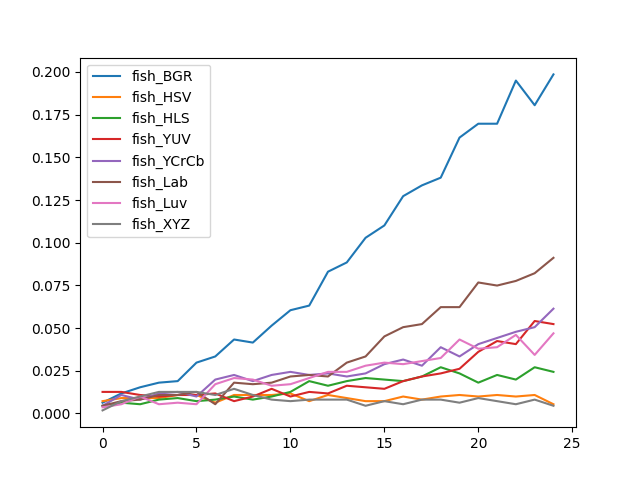

The data file committed next to this chart (first rows):
, fish_BGR, fish_HSV, fish_HLS, fish_YUV, fish_YCrCb, fish_Lab, fish_Luv, fish_XYZ
0, 0.006318, 0.00722, 0.004513, 0.01264, 0.004513, 0.004513, 0.00361, 0.001805
1, 0.01173, 0.009025, 0.006318, 0.01264, 0.01083, 0.00722, 0.005415, 0.00722
2, 0.01534, 0.009025, 0.005415, 0.01083, 0.008123, 0.008123, 0.009928, 0.009928
3, 0.01805, 0.009025, 0.008123, 0.009928, 0.01173, 0.01083, 0.005415, 0.01264
4, 0.01895, 0.01083, 0.009025, 0.01083, 0.01264, 0.01083, 0.006318, 0.01264
5, 0.02978, 0.01083, 0.00722, 0.01083, 0.009928, 0.01264, 0.005415, 0.01264
6, 0.03339, 0.006318, 0.008123, 0.01173, 0.01986, 0.005415, 0.01715, 0.01083
7, 0.04332, 0.01083, 0.009928, 0.00722, 0.02256, 0.01805, 0.02076, 0.01444
8, 0.04152, 0.01083, 0.008123, 0.009928, 0.01895, 0.01715, 0.01986, 0.01083
9, 0.05144, 0.01083, 0.009928, 0.01444, 0.02256, 0.01805, 0.01625, 0.008123
10, 0.06047, 0.01173, 0.01264, 0.009928, 0.02437, 0.02166, 0.01715, 0.00722
11, 0.06318, 0.00722, 0.01895, 0.01264, 0.02256, 0.02256, 0.02076, 0.008123
12, 0.08303, 0.01083, 0.01625, 0.01173, 0.02347, 0.02166, 0.02437, 0.008123
13, 0.08845, 0.009025, 0.01895, 0.01625, 0.02166, 0.02978, 0.02437, 0.008123
14, 0.1029, 0.00722, 0.02076, 0.01534, 0.02347, 0.03339, 0.02798, 0.004513
15, 0.1101, 0.00722, 0.01986, 0.01444, 0.02888, 0.04513, 0.02978, 0.00722
16, 0.1273, 0.009928, 0.01895, 0.01895, 0.03159, 0.05054, 0.02888, 0.005415
17, 0.1336, 0.008123, 0.02166, 0.02166, 0.02798, 0.05235, 0.03069, 0.008123
18, 0.1381, 0.009928, 0.02708, 0.02347, 0.03881, 0.06227, 0.03249, 0.008123
19, 0.1616, 0.01083, 0.02347, 0.02617, 0.03339, 0.06227, 0.04332, 0.006318
20, 0.1697, 0.009928, 0.01805, 0.0361, 0.04061, 0.07671, 0.03791, 0.009025
21, 0.1697, 0.01083, 0.02256, 0.04242, 0.04422, 0.07491, 0.03881, 0.00722
22, 0.1949, 0.009928, 0.01986, 0.04061, 0.04783, 0.07762, 0.04603, 0.005415
23, 0.1805, 0.01083, 0.02708, 0.05415, 0.05054, 0.08213, 0.0343, 0.008123
24, 0.1986, 0.005415, 0.02437, 0.05235, 0.06137, 0.09116, 0.04693, 0.004513
